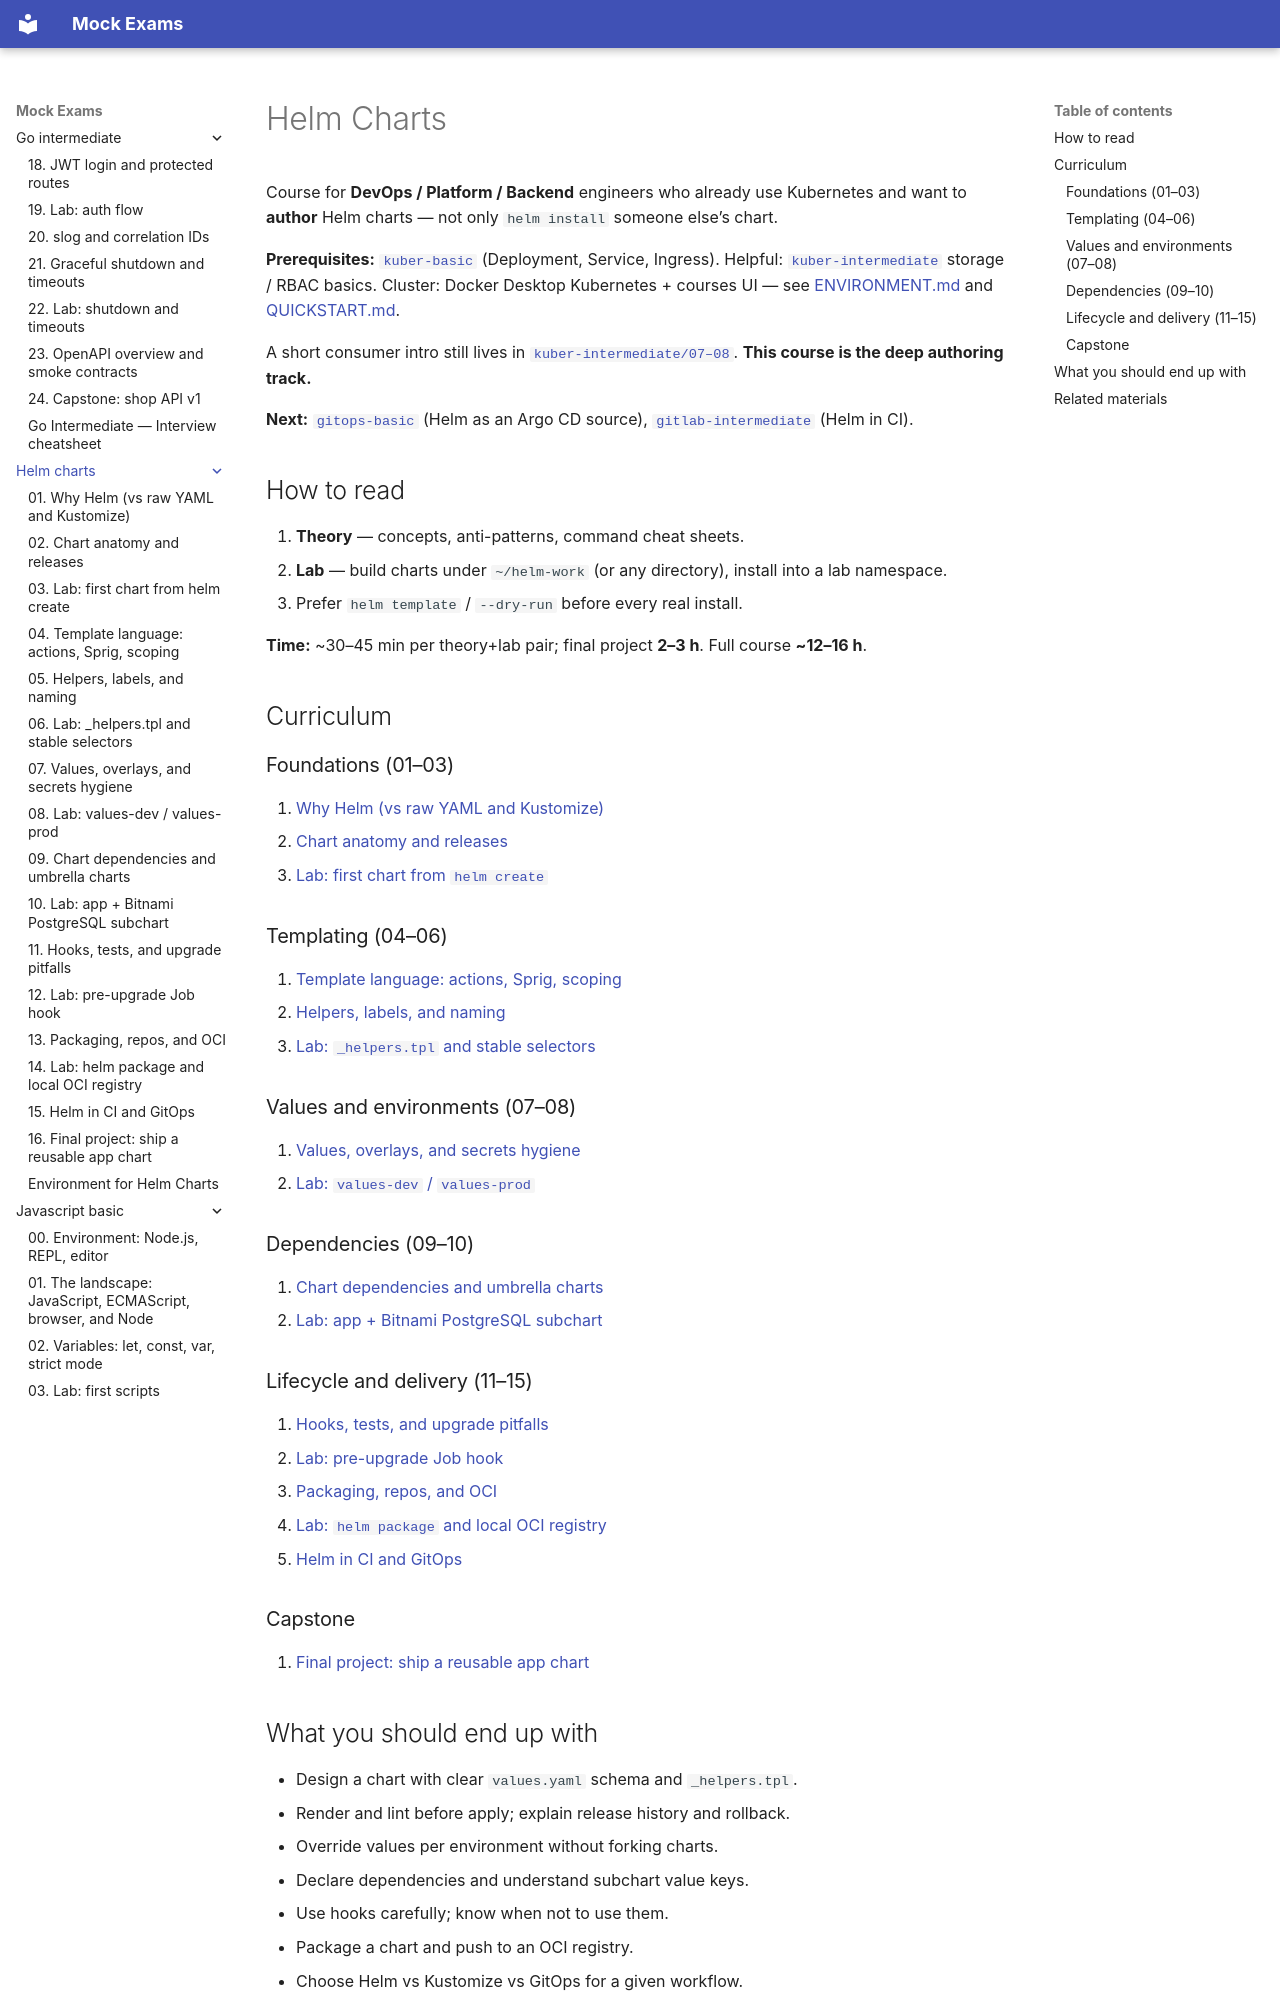

repository: FedorArbuzov/mock-exams · page: helm-charts/index.html · generator: mkdocs

# Helm Charts

Course for **DevOps / Platform / Backend** engineers who already use Kubernetes and want to **author** Helm charts — not only `helm install` someone else’s chart.

**Prerequisites:** [`kuber-basic`](../kuber-basic/README.md) (Deployment, Service, Ingress). Helpful: [`kuber-intermediate`](../kuber-intermediate/README.md) storage / RBAC basics. Cluster: Docker Desktop Kubernetes + courses UI — see [ENVIRONMENT.md](ENVIRONMENT.md) and [QUICKSTART.md](../../QUICKSTART.md).

A short consumer intro still lives in [`kuber-intermediate/07–08`](../kuber-intermediate/07-helm.md). **This course is the deep authoring track.**

**Next:** [`gitops-basic`](../gitops-basic/README.md) (Helm as an Argo CD source), [`gitlab-intermediate`](../gitlab-intermediate/README.md) (Helm in CI).

## How to read

1. **Theory** — concepts, anti-patterns, command cheat sheets.
2. **Lab** — build charts under `~/helm-work` (or any directory), install into a lab namespace.
3. Prefer `helm template` / `--dry-run` before every real install.

**Time:** ~30–45 min per theory+lab pair; final project **2–3 h**. Full course **~12–16 h**.

## Curriculum

### Foundations (01–03)

1. [Why Helm (vs raw YAML and Kustomize)](01-why-helm.md)
2. [Chart anatomy and releases](02-chart-anatomy.md)
3. [Lab: first chart from `helm create`](03-lab-first-chart.md)

### Templating (04–06)

4. [Template language: actions, Sprig, scoping](04-template-language.md)
5. [Helpers, labels, and naming](05-helpers-and-labels.md)
6. [Lab: `_helpers.tpl` and stable selectors](06-lab-helpers.md)

### Values and environments (07–08)

7. [Values, overlays, and secrets hygiene](07-values-and-overrides.md)
8. [Lab: `values-dev` / `values-prod`](08-lab-env-values.md)

### Dependencies (09–10)

9. [Chart dependencies and umbrella charts](09-dependencies.md)
10. [Lab: app + Bitnami PostgreSQL subchart](10-lab-dependency.md)

### Lifecycle and delivery (11–15)

11. [Hooks, tests, and upgrade pitfalls](11-hooks-and-tests.md)
12. [Lab: pre-upgrade Job hook](12-lab-hooks.md)
13. [Packaging, repos, and OCI](13-packaging-oci.md)
14. [Lab: `helm package` and local OCI registry](14-lab-package.md)
15. [Helm in CI and GitOps](15-ci-and-gitops.md)

### Capstone

16. [Final project: ship a reusable app chart](16-final-project.md)
